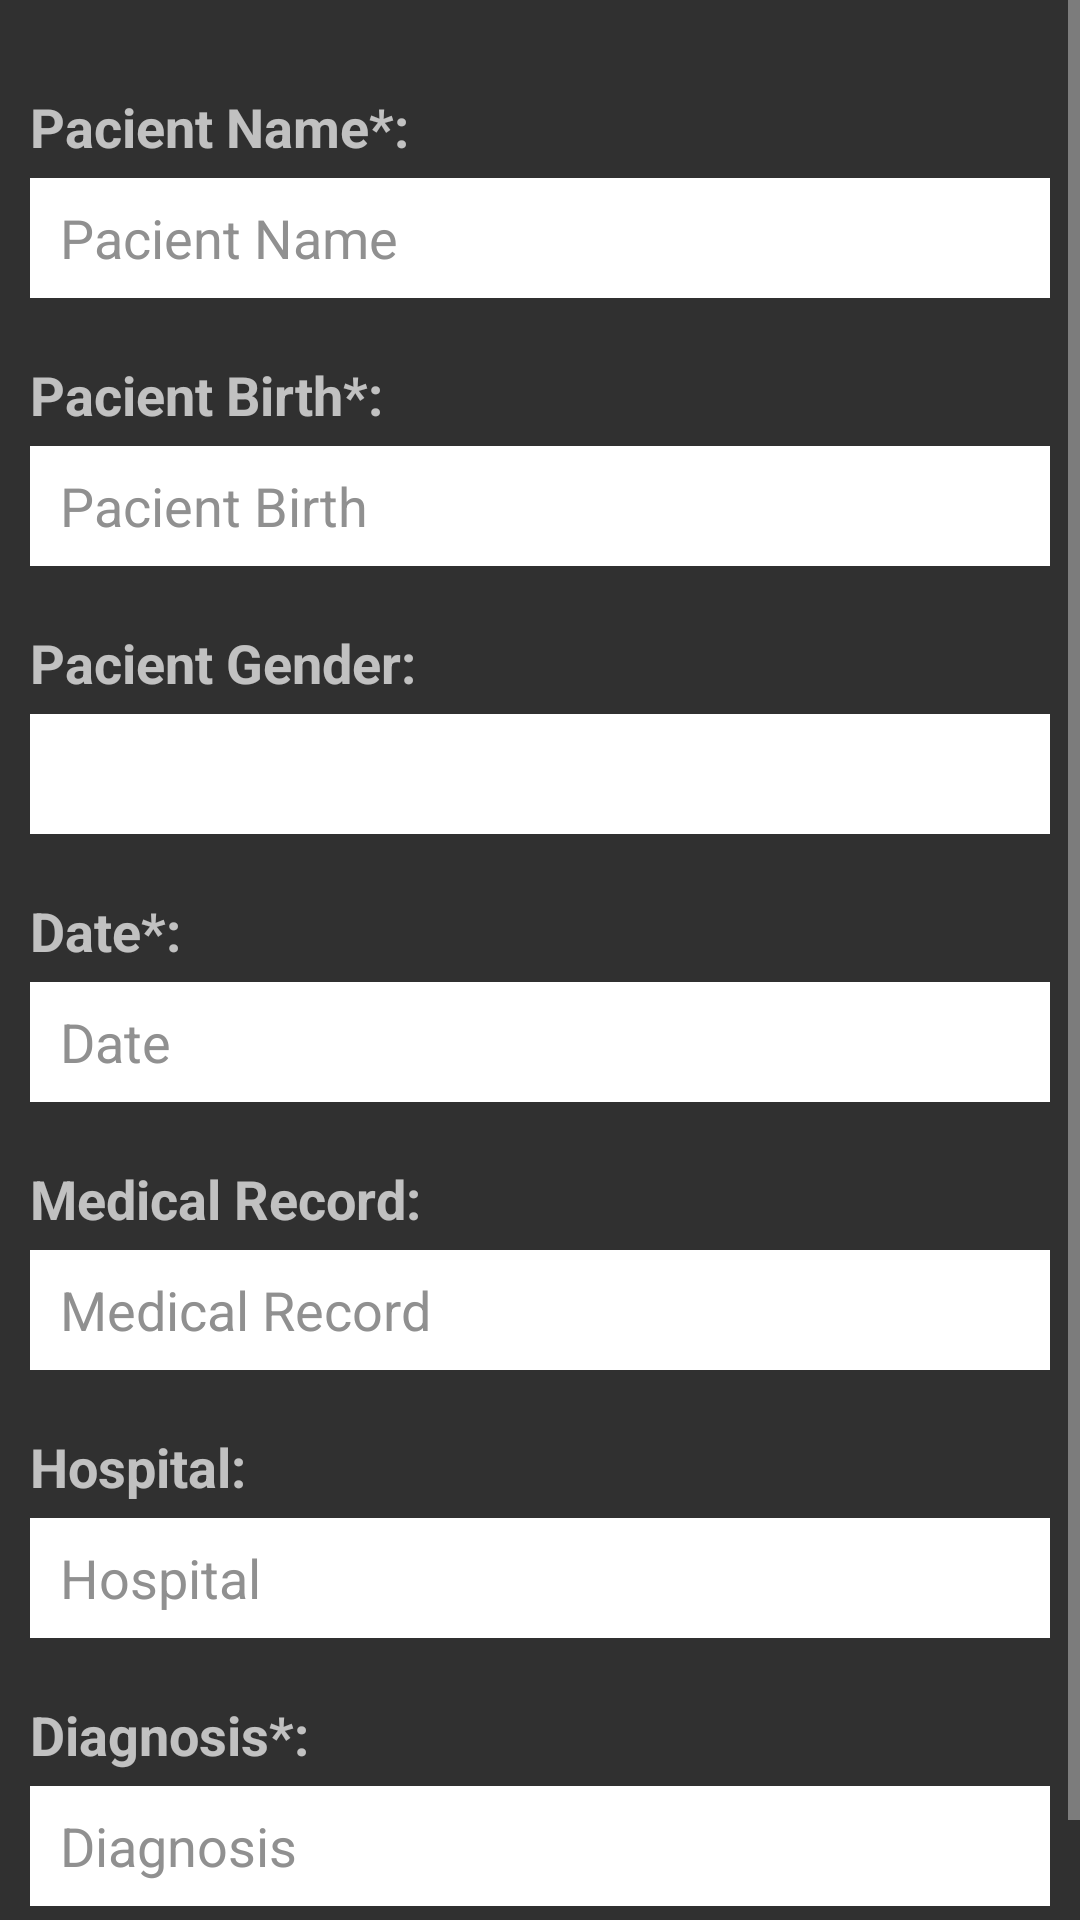

Write the Android layout XML for this screen, with the resource values it uses.
<!-- AndroidManifest.xml: application theme AppTheme -->
<!-- res/layout/main_information_tab.xml -->
<?xml version="1.0" encoding="utf-8"?>
<LinearLayout xmlns:android="http://schemas.android.com/apk/res/android"
              android:orientation="vertical"
              android:layout_width="match_parent"
              android:layout_height="match_parent">

    <ScrollView
        android:layout_width="fill_parent"
        android:layout_height="wrap_content"
        android:fillViewport="true"
        android:id="@+id/scrollView" >

        <RelativeLayout
            android:layout_width="fill_parent"
            android:layout_height="wrap_content"
            android:layout_marginTop="20dp"
            android:layout_marginBottom="20dp">

            <RelativeLayout
                style="@style/dataLayout"
                android:id="@+id/pacientNameLayout">

                <TextView
                    style="@style/dataTextView"
                    android:text="Pacient Name*:"
                    android:id="@+id/pacientNameTextView"/>

                <EditText
                    style="@style/dataEditText"
                    android:hint="Pacient Name"
                    android:textColorHint="@color/hint_color"
                    android:layout_below="@+id/pacientNameTextView"
                    android:id="@+id/pacientNameEditText"/>

            </RelativeLayout>

            <RelativeLayout
                style="@style/dataLayout"
                android:layout_below="@+id/pacientNameLayout"
                android:id="@+id/pacientBirthLayout">

                <TextView
                    style="@style/dataTextView"
                    android:text="Pacient Birth*:"
                    android:id="@+id/pacientBirthTextView"/>

                <EditText
                    style="@style/datePickerEditText"
                    android:hint="Pacient Birth"
                    android:textColorHint="@color/hint_color"
                    android:layout_below="@+id/pacientBirthTextView"
                    android:id="@+id/pacientBirthEditText"/>

            </RelativeLayout>

            <RelativeLayout
                style="@style/dataLayout"
                android:layout_below="@+id/pacientBirthLayout"
                android:id="@+id/pacientGenderLayout">

                <TextView
                    style="@style/dataTextView"
                    android:text="Pacient Gender:"
                    android:id="@+id/pacientGenderTextView"/>

                <Spinner
                    style="@style/dataSpinner"
                    android:prompt="@string/gender_spinner_title"
                    android:layout_below="@+id/pacientGenderTextView"
                    android:id="@+id/pacientGenderSpinner"/>

            </RelativeLayout>

            <RelativeLayout
                style="@style/dataLayout"
                android:layout_below="@+id/pacientGenderLayout"
                android:id="@+id/dateLayout">

                <TextView
                    style="@style/dataTextView"
                    android:text="Date*:"
                    android:id="@+id/dateTextView"/>

                <EditText
                    style="@style/datePickerEditText"
                    android:hint="Date"
                    android:textColorHint="@color/hint_color"
                    android:layout_below="@+id/dateTextView"
                    android:id="@+id/dateEditText"/>

            </RelativeLayout>

            <RelativeLayout
                style="@style/dataLayout"
                android:layout_below="@+id/dateLayout"
                android:id="@+id/medicalRecordLayout">

                <TextView
                    style="@style/dataTextView"
                    android:text="Medical Record:"
                    android:id="@+id/medicalRecordTextView"/>

                <EditText
                    style="@style/dataEditText"
                    android:hint="Medical Record"
                    android:textColorHint="@color/hint_color"
                    android:layout_below="@+id/medicalRecordTextView"
                    android:id="@+id/medicalRecordEditText"/>

            </RelativeLayout>

            <RelativeLayout
                style="@style/dataLayout"
                android:layout_below="@+id/medicalRecordLayout"
                android:id="@+id/hospitalLayout">

                <TextView
                    style="@style/dataTextView"
                    android:text="Hospital:"
                    android:id="@+id/hospitalTextView"/>

                <EditText
                    style="@style/dataEditText"
                    android:hint="Hospital"
                    android:textColorHint="@color/hint_color"
                    android:layout_below="@+id/hospitalTextView"
                    android:id="@+id/hospitalEditText"/>

            </RelativeLayout>

            <RelativeLayout
                style="@style/dataLayout"
                android:layout_marginBottom="30dp"
                android:layout_below="@+id/hospitalLayout"
                android:id="@+id/diagnosisLayout">

                <TextView
                    style="@style/dataTextView"
                    android:text="Diagnosis*:"
                    android:id="@+id/diagnosisTextView"/>

                <EditText
                    style="@style/dataEditText"
                    android:hint="Diagnosis"
                    android:textColorHint="@color/hint_color"
                    android:layout_below="@+id/diagnosisTextView"
                    android:id="@+id/diagnosisEditText"/>

            </RelativeLayout>

        </RelativeLayout>

    </ScrollView>

</LinearLayout>
<!-- resources referenced by this layout -->
<resources>
  <color name="hint_color">#909090</color>
  <string name="gender_spinner_title">Select Gender</string>
  <style name="dataEditText">
          <item name="android:layout_width">fill_parent</item>
          <item name="android:layout_height">40dp</item>
          <item name="android:paddingLeft">10dp</item>
          <item name="android:paddingRight">10dp</item>
          <item name="android:singleLine">true</item>
          <item name="android:background">@color/white</item>
          <item name="android:textColor">@color/black</item>
      </style>
  <style name="dataLayout">
          <item name="android:layout_width">fill_parent</item>
          <item name="android:layout_height">wrap_content</item>
          <item name="android:padding">10dp</item>
      </style>
  <style name="dataSpinner">
          <item name="android:layout_width">fill_parent</item>
          <item name="android:layout_height">40dp</item>
          <item name="android:paddingLeft">10dp</item>
          <item name="android:paddingRight">10dp</item>
          <item name="android:singleLine">true</item>
          <item name="android:background">@color/white</item>
      </style>
  <style name="dataTextView">
          <item name="android:layout_width">fill_parent</item>
          <item name="android:layout_height">wrap_content</item>
          <item name="android:singleLine">true</item>
          <item name="android:color">@color/white</item>
          <item name="android:textSize">18sp</item>
          <item name="android:textStyle">bold</item>
          <item name="android:layout_marginBottom">5dp</item>
      </style>
  <style name="datePickerEditText">
          <item name="android:layout_width">fill_parent</item>
          <item name="android:layout_height">40dp</item>
          <item name="android:paddingLeft">10dp</item>
          <item name="android:paddingRight">10dp</item>
          <item name="android:inputType">date</item>
          <item name="android:focusable">false</item>
          <item name="android:background">@color/white</item>
          <item name="android:textColor">@color/black</item>
      </style>
  <style name="AppTheme" parent="Theme.AppCompat.NoActionBar">
          
      </style>
  <color name="white">#FFFFFF</color>
  <color name="black">#000000</color>
</resources>
